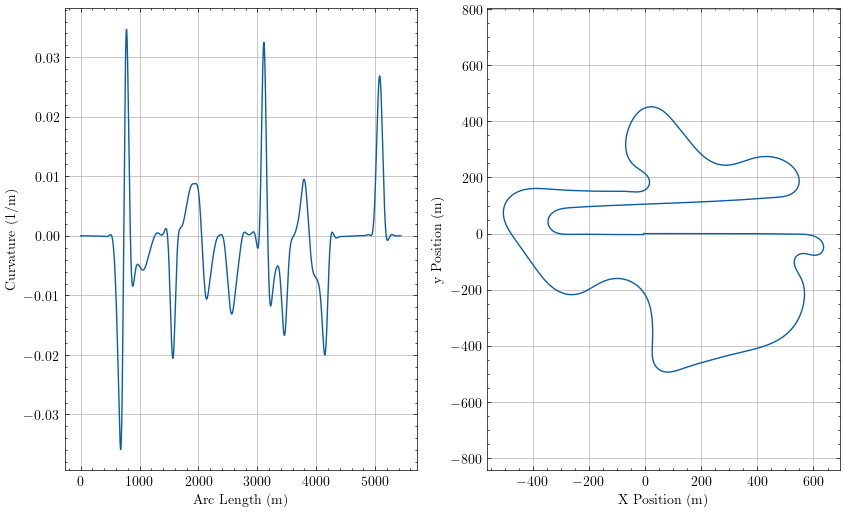

Values plotted in this chart, from the file beside it:
sLap, u, Kt, aTheta, xi, yi
0.0, 5.4783005347086836e-14, 1.215771909976405e-05, 6.751775653994158e-05, -4.939, -0.00149
0.6129, -1.0944830893670232e-13, 1.2157714209772162e-05, 7.496889187764755e-05, -4.326, -0.001446
2.719, -6.263718055310214e-11, 1.2157682416471575e-05, 0.0001006, -2.22, -0.001261
4.825, -3.2049809591368134e-10, 1.2157313231915299e-05, 0.0001262, -0.1137, -0.001022
5.438, -4.508844493055744e-10, 1.2157083414419607e-05, 0.0001336, 0.4992, -0.0009426
6.051, -6.087420114636464e-10, 1.2156757936773106e-05, 0.0001411, 1.112, -0.0008585
8.157, -1.400498580823653e-09, 1.2154717888781132e-05, 0.0001667, 3.218, -0.0005344
10.26, -2.62425192755242e-09, 1.2150555370387942e-05, 0.0001923, 5.324, -0.0001563
10.88, -3.070107341289666e-09, 1.2148814912473953e-05, 0.0001997, 5.937, -3.6218296528133995e-05
11.49, -3.5574198368344505e-09, 1.2146785618806875e-05, 0.0002072, 6.55, 8.846939574507789e-05
13.6, -5.5637394217983175e-09, 1.2137272556869153e-05, 0.0002327, 8.656, 0.0005517
15.7, -8.095069531733244e-09, 1.2122981038079593e-05, 0.0002583, 10.76, 0.001069
16.31, -8.9323890439254e-09, 1.2117766106511277e-05, 0.0002657, 11.38, 0.001229
16.93, -9.814338810412664e-09, 1.2112024438720467e-05, 0.0002731, 11.99, 0.001395
19.03, -1.318838541131919e-08, 1.208789192077734e-05, 0.0002986, 14.09, 0.001997
21.14, -1.7080522892624597e-08, 1.2056107611830301e-05, 0.0003241, 16.2, 0.002652
21.75, -1.8307866579377773e-08, 1.2045264750036871e-05, 0.0003314, 16.81, 0.002853
22.36, -1.9576453503565205e-08, 1.2033659138402284e-05, 0.0003388, 17.43, 0.003059
24.47, -2.4241425057907657e-08, 1.1987594002956915e-05, 0.0003641, 19.53, 0.003799
26.58, -2.9351386603445843e-08, 1.19312351914484e-05, 0.0003893, 21.64, 0.004592
27.19, -3.091663352176375e-08, 1.1912767129105038e-05, 0.0003966, 22.25, 0.004833
27.8, -3.2514905766946786e-08, 1.189333290858342e-05, 0.0004039, 22.86, 0.005079
29.91, -3.824620732340346e-08, 1.1818875080987718e-05, 0.0004289, 24.97, 0.005956
32.02, -4.4310738236381354e-08, 1.1731995431462927e-05, 0.0004537, 27.08, 0.006885
32.63, -4.613116338591184e-08, 1.1704279996321904e-05, 0.0004609, 27.69, 0.007165
33.24, -4.797451410104632e-08, 1.1675445627428368e-05, 0.000468, 28.3, 0.00745
35.35, -5.446605094512666e-08, 1.1567604554484811e-05, 0.0004925, 30.41, 0.008461
37.45, -6.116201555534707e-08, 1.1445876136567564e-05, 0.0005168, 32.51, 0.009524
38.07, -6.314165144790824e-08, 1.1407783537691558e-05, 0.0005238, 33.13, 0.009843
38.68, -6.513295787360447e-08, 1.1368477915103368e-05, 0.0005307, 33.74, 0.01017
40.79, -7.20485746454727e-08, 1.1224029469809224e-05, 0.0005545, 35.85, 0.01131
42.89, -7.903901510305123e-08, 1.1064936990947506e-05, 0.000578, 37.95, 0.0125
43.5, -8.108020398588762e-08, 1.1015868679314257e-05, 0.0005848, 38.57, 0.01286
44.12, -8.312269321191902e-08, 1.0965552491847732e-05, 0.0005915, 39.18, 0.01322
46.22, -9.013419335564096e-08, 1.0783093346685025e-05, 0.0006144, 41.28, 0.01449
48.33, -9.710158599531333e-08, 1.0585913467112848e-05, 0.0006369, 43.39, 0.01581
48.94, -9.911467021864494e-08, 1.0525783456706667e-05, 0.0006434, 44, 0.0162
49.56, -1.0111949246621623e-07, 1.0464425198013165e-05, 0.0006498, 44.62, 0.0166
51.66, -1.0793288565000472e-07, 1.0244253237376727e-05, 0.0006716, 46.72, 0.01799
53.77, -1.1460130139358442e-07, 1.0009884005779408e-05, 0.000693, 48.83, 0.01942
54.38, -1.1650947201434978e-07, 9.93906089977864e-06, 0.0006991, 49.44, 0.01985
54.99, -1.1840197305581084e-07, 9.867075466284833e-06, 0.0007051, 50.05, 0.02028
57.1, -1.2477371936596454e-07, 9.610955479228186e-06, 0.0007257, 52.16, 0.02179
59.21, -1.3092167693417157e-07, 9.34165138392103e-06, 0.0007456, 54.27, 0.02334
59.82, -1.326649854810014e-07, 9.260876544926875e-06, 0.0007513, 54.88, 0.0238
60.43, -1.3438672234092152e-07, 9.179041538272597e-06, 0.000757, 55.49, 0.02426
62.54, -1.401317720200761e-07, 8.889905694523438e-06, 0.000776, 57.6, 0.02587
64.64, -1.4559757735681293e-07, 8.588964050289993e-06, 0.0007944, 59.7, 0.02753
65.26, -1.4713315132178778e-07, 8.499258509979517e-06, 0.0007996, 60.32, 0.02801
65.87, -1.486436427757484e-07, 8.408620525272526e-06, 0.0008048, 60.93, 0.02851
67.98, -1.5363702953237237e-07, 8.090243435167588e-06, 0.0008222, 63.04, 0.03022
70.08, -1.5831832053972166e-07, 7.761678244755463e-06, 0.0008389, 65.14, 0.03197
70.69, -1.5962074816083235e-07, 7.664248193177007e-06, 0.0008436, 65.76, 0.03248
71.31, -1.6089597934766167e-07, 7.566028630371974e-06, 0.0008483, 66.37, 0.033
73.41, -1.650696129762362e-07, 7.2227075078730865e-06, 0.0008639, 68.47, 0.03481
75.52, -1.689187041834536e-07, 6.870937904984663e-06, 0.0008787, 70.58, 0.03664
76.13, -1.6997757375604467e-07, 6.76708602191993e-06, 0.0008829, 71.19, 0.03718
76.75, -1.710091644911571e-07, 6.6625934110427645e-06, 0.000887, 71.81, 0.03772
78.85, -1.743453162988526e-07, 6.2988553056240514e-06, 0.0009007, 73.91, 0.03961
80.96, -1.7736176066444618e-07, 5.928427480030311e-06, 0.0009135, 76.02, 0.04152
... 3,941 more rows
